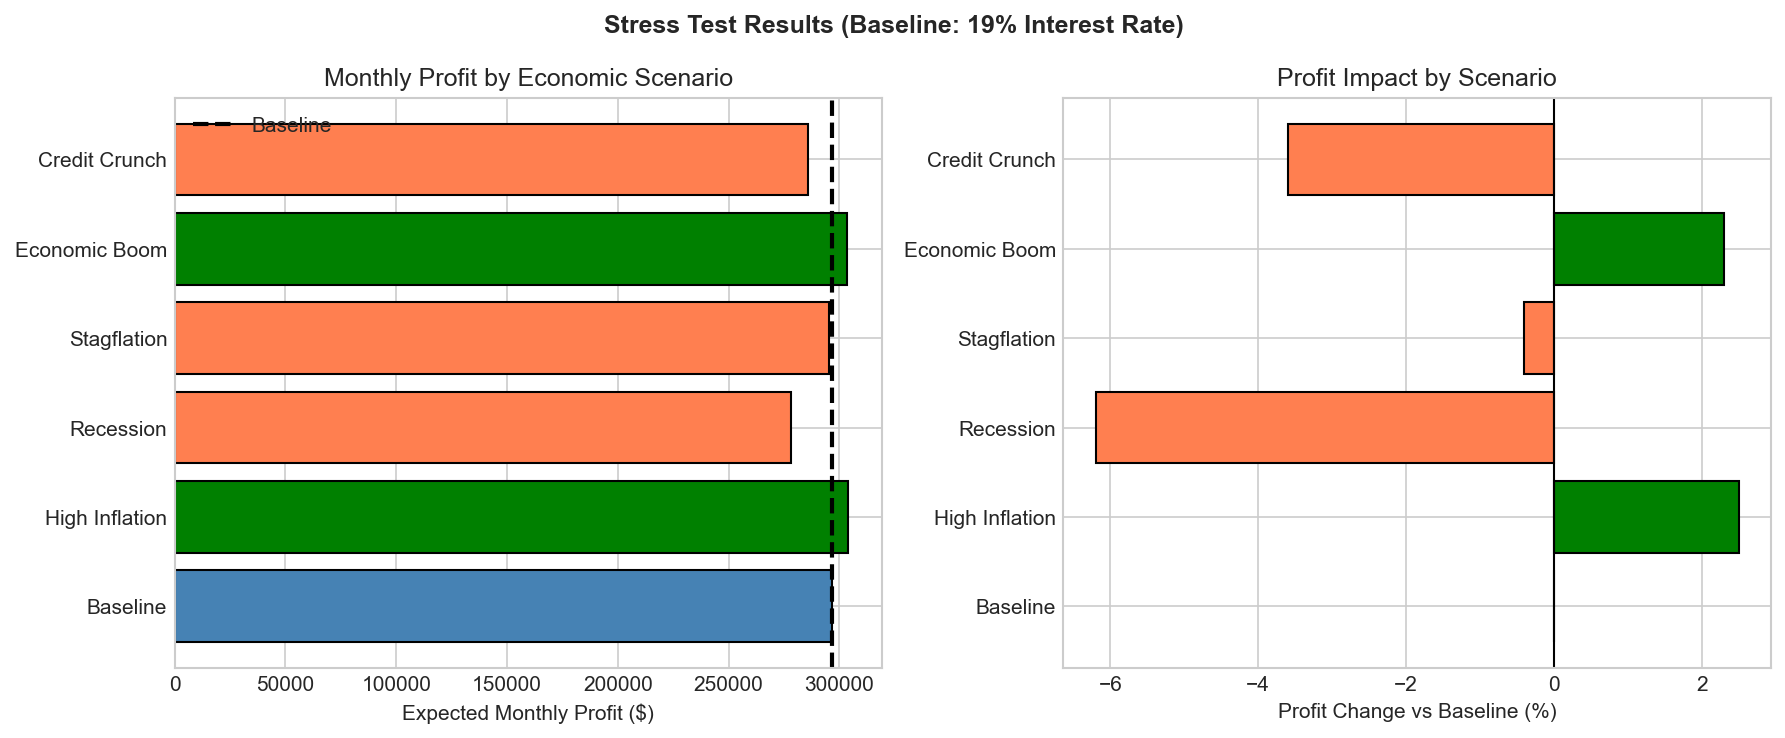

Data behind this chart, as committed beside it:
scenario, description, inflation, unemployment, interest_rate, expected_demand, expected_profit, annual_profit, profit_change_pct
Baseline, Normal conditions (19% rate from problem…, 5.0, 7, 19.0, 15517, 296615, 3559386, 0.0
High Inflation, Inflation spike to 10%, rates rise to 24…, 10.0, 8.0, 24.0, 15884, 304100, 3649200, 2.5
Recession, Economic downturn, high unemployment, lo…, 2.0, 14, 15.0, 14615, 278331, 3339971, -6.2
Stagflation, Worst case: high inflation + high unempl…, 9.0, 12.0, 22.0, 15455, 295363, 3544351, -0.4
Economic Boom, Strong growth, low unemployment, 6.0, 4.0, 21.0, 15854, 303479, 3641743, 2.3
Credit Crunch, Tight credit, very high interest rates, 4.0, 9.0, 26.0, 14990, 285924, 3431087, -3.6
